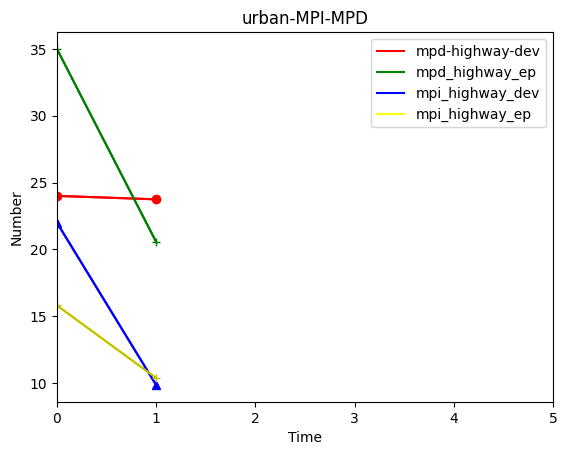

Write Python code to recreate this figure.
import matplotlib.pyplot as plt
from matplotlib.pyplot import MultipleLocator
import numpy as np
import pandas as pd

titleA = "highway"

titleB = "Urban"

mpd_highway_dev = [320, 44.27]
mpd_highway_ep = [175, 46.25]
mpd_urban_dev = [24, 23.74]
mpd_urban_ep = [35, 20.56]

mpi_highway_dev = [12, 14.63]
mpi_highway_ep = [26.1, 13.43]
mpi_urban_dev = [22, 9.85]
mpi_urban_ep = [15.8, 10.37]


# for copy
def init_plot_params():
    plt.figure()  # 创建画布
    plt.rcParams['font.sans-serif'] = ['SimHei']  # 设置字体，不然中文无法显示

    plt.rcParams['figure.figsize'] = (8.0, 4.0)  # 设置figure_size尺寸
    # figsize(12.5, 4) # 设置 figsize
    plt.rcParams['savefig.dpi'] = 300  # 保存图片分辨率
    plt.rcParams['figure.dpi'] = 300  # 分辨率
    # 默认的像素：[6.0,4.0]，分辨率为100，图片尺寸为 600&400
    # 指定dpi=200，图片尺寸为 1200*800
    # 指定dpi=300，图片尺寸为 1800*1200

    plt.rcParams['image.interpolation'] = 'nearest'  # 设置 interpolation style
    plt.rcParams['image.cmap'] = 'gray'  # 设置 颜色 style


def draw_plot(mpd_highway_dev,
              mpd_highway_ep,
              mpi_highway_dev,
              mpi_highway_ep,
              name = "highway"):
    init_plot_params()
    x = list(range(len(mpd_highway_ep)))
    plt.plot(x, mpd_highway_dev, 'r', label='mpd-highway-dev')
    plt.plot(x, mpd_highway_ep, 'g', label='mpd_highway_ep')
    plt.plot(x, mpi_highway_dev, 'b', label='mpi_highway_dev')
    plt.plot(x, mpi_highway_ep, 'yellow', label='mpi_highway_ep')
    plt.plot(x, mpd_highway_dev, 'ro-', x, mpd_highway_ep, 'g+-', x, mpi_highway_dev, 'b^-', x, mpi_highway_ep, "y+-")
    plt.title(f"{name}-MPI-MPD")
    plt.xlabel("Time")
    plt.ylabel("Number")
    ax = plt.gca()
    x_major_locator = MultipleLocator(1)
    ax.xaxis.set_major_locator(x_major_locator)
    plt.xlim(0, 5)
    plt.legend()
    plt.savefig(name+'.png')
    # plt.show()


if __name__ == '__main__':
    # draw_plot(mpd_highway_dev, mpd_highway_ep, mpi_highway_dev, mpi_highway_ep)
    draw_plot(mpd_urban_dev, mpd_urban_ep, mpi_urban_dev, mpi_urban_ep,"urban")
